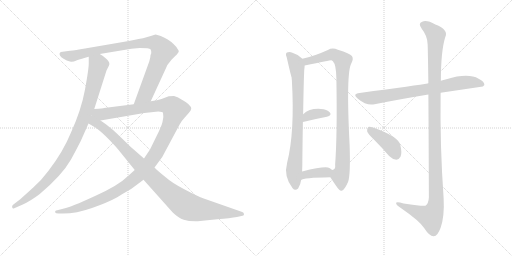
t = 0.00 s
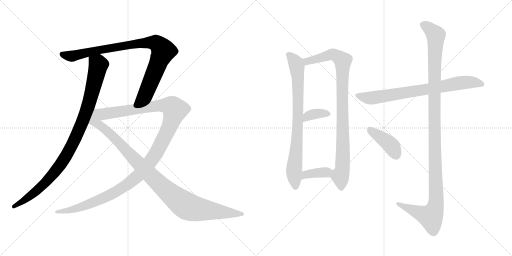
t = 2.01 s
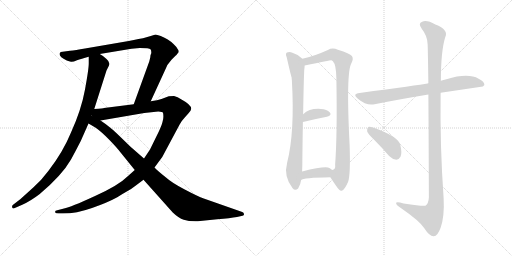
t = 4.02 s
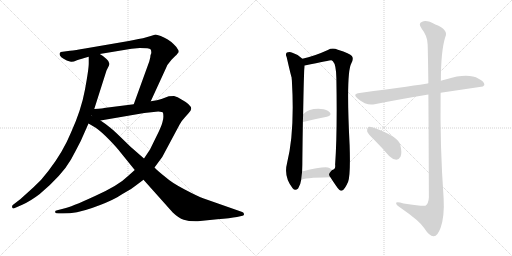
t = 6.04 s
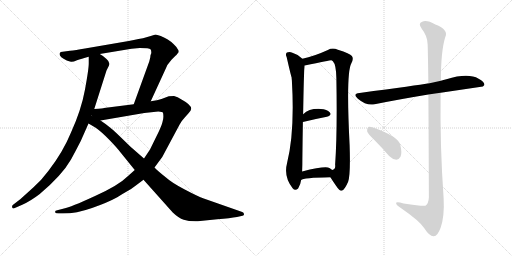
t = 8.05 s
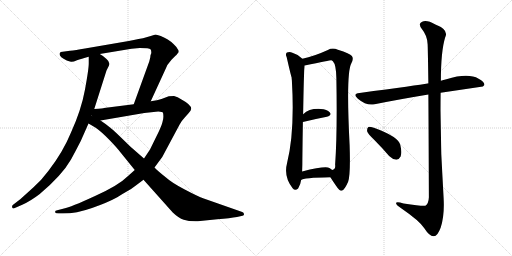
t = 10.06 s

The animated SVG that drew these frames (rendered in a browser with its animation timeline set to each time). Animation: 11 CSS @keyframes rules; one cycle of 10.06 s.

<svg version="1.1" viewBox="0 0 2048 1024" xmlns="http://www.w3.org/2000/svg">
  <g stroke="lightgray" stroke-dasharray="1,1" stroke-width="1" transform="scale(4, 4)">
    <line x1="0" y1="0" x2="256" y2="256"></line>
    <line x1="256" y1="0" x2="0" y2="256"></line>
    <line x1="128" y1="0" x2="128" y2="256"></line>
    <line x1="0" y1="128" x2="256" y2="128"></line>
    <line x1="256" y1="0" x2="512" y2="256"></line>
    <line x1="512" y1="0" x2="256" y2="256"></line>
    <line x1="384" y1="0" x2="384" y2="256"></line>
    <line x1="256" y1="128" x2="512" y2="128"></line>
  </g>
<g transform="scale(1, -1) translate(0, -850)">
   <style type="text/css">
    @keyframes keyframes0 {
      from {
       stroke: black;
       stroke-dashoffset: 979;
       stroke-width: 128;
       }
       76% {
       animation-timing-function: step-end;
       stroke: black;
       stroke-dashoffset: 0;
       stroke-width: 128;
       }
       to {
       stroke: black;
       stroke-width: 1024;
       }
       }
       #make-me-a-hanzi-animation-0 {
         animation: keyframes0 1.046712s both;
         animation-delay: 0.000000s;
         animation-timing-function: linear;
       }
    @keyframes keyframes1 {
      from {
       stroke: black;
       stroke-dashoffset: 920;
       stroke-width: 128;
       }
       75% {
       animation-timing-function: step-end;
       stroke: black;
       stroke-dashoffset: 0;
       stroke-width: 128;
       }
       to {
       stroke: black;
       stroke-width: 1024;
       }
       }
       #make-me-a-hanzi-animation-1 {
         animation: keyframes1 0.998698s both;
         animation-delay: 1.046712s;
         animation-timing-function: linear;
       }
    @keyframes keyframes2 {
      from {
       stroke: black;
       stroke-dashoffset: 1246;
       stroke-width: 128;
       }
       80% {
       animation-timing-function: step-end;
       stroke: black;
       stroke-dashoffset: 0;
       stroke-width: 128;
       }
       to {
       stroke: black;
       stroke-width: 1024;
       }
       }
       #make-me-a-hanzi-animation-2 {
         animation: keyframes2 1.263997s both;
         animation-delay: 2.045410s;
         animation-timing-function: linear;
       }
    @keyframes keyframes3 {
      from {
       stroke: black;
       stroke-dashoffset: 1021;
       stroke-width: 128;
       }
       77% {
       animation-timing-function: step-end;
       stroke: black;
       stroke-dashoffset: 0;
       stroke-width: 128;
       }
       to {
       stroke: black;
       stroke-width: 1024;
       }
       }
       #make-me-a-hanzi-animation-3 {
         animation: keyframes3 1.080892s both;
         animation-delay: 3.309407s;
         animation-timing-function: linear;
       }
    @keyframes keyframes4 {
      from {
       stroke: black;
       stroke-dashoffset: 796;
       stroke-width: 128;
       }
       72% {
       animation-timing-function: step-end;
       stroke: black;
       stroke-dashoffset: 0;
       stroke-width: 128;
       }
       to {
       stroke: black;
       stroke-width: 1024;
       }
       }
       #make-me-a-hanzi-animation-4 {
         animation: keyframes4 0.897786s both;
         animation-delay: 4.390299s;
         animation-timing-function: linear;
       }
    @keyframes keyframes5 {
      from {
       stroke: black;
       stroke-dashoffset: 931;
       stroke-width: 128;
       }
       75% {
       animation-timing-function: step-end;
       stroke: black;
       stroke-dashoffset: 0;
       stroke-width: 128;
       }
       to {
       stroke: black;
       stroke-width: 1024;
       }
       }
       #make-me-a-hanzi-animation-5 {
         animation: keyframes5 1.007650s both;
         animation-delay: 5.288085s;
         animation-timing-function: linear;
       }
    @keyframes keyframes6 {
      from {
       stroke: black;
       stroke-dashoffset: 357;
       stroke-width: 128;
       }
       54% {
       animation-timing-function: step-end;
       stroke: black;
       stroke-dashoffset: 0;
       stroke-width: 128;
       }
       to {
       stroke: black;
       stroke-width: 1024;
       }
       }
       #make-me-a-hanzi-animation-6 {
         animation: keyframes6 0.540527s both;
         animation-delay: 6.295735s;
         animation-timing-function: linear;
       }
    @keyframes keyframes7 {
      from {
       stroke: black;
       stroke-dashoffset: 371;
       stroke-width: 128;
       }
       55% {
       animation-timing-function: step-end;
       stroke: black;
       stroke-dashoffset: 0;
       stroke-width: 128;
       }
       to {
       stroke: black;
       stroke-width: 1024;
       }
       }
       #make-me-a-hanzi-animation-7 {
         animation: keyframes7 0.551921s both;
         animation-delay: 6.836262s;
         animation-timing-function: linear;
       }
    @keyframes keyframes8 {
      from {
       stroke: black;
       stroke-dashoffset: 760;
       stroke-width: 128;
       }
       71% {
       animation-timing-function: step-end;
       stroke: black;
       stroke-dashoffset: 0;
       stroke-width: 128;
       }
       to {
       stroke: black;
       stroke-width: 1024;
       }
       }
       #make-me-a-hanzi-animation-8 {
         animation: keyframes8 0.868490s both;
         animation-delay: 7.388183s;
         animation-timing-function: linear;
       }
    @keyframes keyframes9 {
      from {
       stroke: black;
       stroke-dashoffset: 1190;
       stroke-width: 128;
       }
       79% {
       animation-timing-function: step-end;
       stroke: black;
       stroke-dashoffset: 0;
       stroke-width: 128;
       }
       to {
       stroke: black;
       stroke-width: 1024;
       }
       }
       #make-me-a-hanzi-animation-9 {
         animation: keyframes9 1.218424s both;
         animation-delay: 8.256673s;
         animation-timing-function: linear;
       }
    @keyframes keyframes10 {
      from {
       stroke: black;
       stroke-dashoffset: 410;
       stroke-width: 128;
       }
       57% {
       animation-timing-function: step-end;
       stroke: black;
       stroke-dashoffset: 0;
       stroke-width: 128;
       }
       to {
       stroke: black;
       stroke-width: 1024;
       }
       }
       #make-me-a-hanzi-animation-10 {
         animation: keyframes10 0.583659s both;
         animation-delay: 9.475097s;
         animation-timing-function: linear;
       }
</style>
<path d="M 355.0 623.0 L 355.0 597.0 Q 355.0 574.0 340.0 492.0 Q 325.0 410.0 284.0 320.0 Q 252.0 242.0 194.0 167.0 Q 166.0 129.0 133.0 100.0 L 81.0 53.0 L 51.0 30.0 Q 47.0 26.0 49.0 20.0 Q 51.0 14.0 57.0 17.0 L 89.0 31.0 Q 121.0 45.0 159.0 74.0 Q 248.0 149.0 284.0 212.0 Q 302.0 245.0 323.0 286.0 L 354.0 356.0 L 377.0 414.0 L 426.0 568.0 L 436.0 588.0 Q 442.0 600.0 426.0 614.0 Q 411.0 628.0 399.0 634.0 C 374.0 651.0 355.0 653.0 355.0 623.0 Z" fill="lightgray"></path> 
<path d="M 515.0 686.0 L 340.0 656.0 Q 301.0 649.0 280.0 647.0 L 243.0 642.0 Q 238.0 639.0 238.0 634.0 Q 238.0 622.0 267.0 608.0 Q 277.0 604.0 284.0 603.0 Q 292.0 602.0 308.0 609.0 Q 324.0 615.0 355.0 623.0 L 399.0 634.0 L 526.0 655.0 L 559.0 658.0 Q 598.0 658.0 602.0 653.0 Q 606.0 647.0 605.0 637.0 Q 601.0 630.0 601.0 620.0 L 597.0 604.0 L 535.0 433.0 C 525.0 405.0 590.0 418.0 603.0 445.0 L 660.0 569.0 Q 666.0 590.0 686.0 611.0 L 702.0 627.0 Q 705.0 629.0 711.0 637.0 Q 719.0 644.0 711.0 653.0 Q 707.0 662.0 695.0 673.0 Q 684.0 684.0 671.0 692.0 Q 659.0 700.0 643.0 706.0 Q 627.0 712.0 622.0 712.0 L 603.0 706.0 Q 584.0 700.0 572.0 697.0 L 554.0 694.0 Q 536.0 690.0 515.0 686.0 Z" fill="lightgray"></path> 
<path d="M 539.0 170.0 L 511.0 145.0 Q 474.0 108.0 378.0 65.0 Q 282.0 21.0 256.0 16.0 L 229.0 9.0 Q 218.0 7.0 221.0 0.0 Q 222.0 -4.0 235.0 -4.0 L 252.0 -4.0 Q 306.0 -4.0 368.0 18.0 Q 431.0 40.0 469.0 61.0 Q 489.0 74.0 507.0 84.0 Q 526.0 94.0 542.0 107.0 L 574.0 131.0 L 618.0 180.0 L 649.0 222.0 L 718.0 351.0 Q 728.0 369.0 739.0 380.0 L 755.0 398.0 Q 764.0 408.0 765.0 415.0 Q 765.0 431.0 726.0 452.0 Q 710.0 463.0 696.0 466.0 L 675.0 465.0 L 646.0 454.0 Q 631.0 448.0 603.0 445.0 L 535.0 433.0 L 416.0 418.0 Q 415.0 417.0 377.0 414.0 C 347.0 411.0 372.0 363.0 402.0 368.0 L 577.0 398.0 L 633.0 404.0 Q 650.0 403.0 652.0 399.0 Q 656.0 381.0 650.0 362.0 Q 645.0 342.0 625.0 303.0 L 600.0 252.0 L 576.0 216.0 L 539.0 170.0 Z" fill="lightgray"></path> 
<path d="M 354.0 356.0 L 383.0 339.0 Q 407.0 322.0 438.0 290.0 Q 469.0 258.0 484.0 238.0 L 539.0 170.0 L 574.0 131.0 L 691.0 0.0 Q 714.0 -22.0 735.0 -29.0 Q 756.0 -36.0 791.0 -35.0 L 869.0 -27.0 Q 921.0 -23.0 948.0 -18.0 L 970.0 -13.0 Q 977.0 -12.0 976.0 -6.0 Q 975.0 0.0 969.0 2.0 L 815.0 56.0 Q 792.0 64.0 739.0 92.0 Q 687.0 119.0 664.0 140.0 Q 631.0 166.0 618.0 180.0 L 576.0 216.0 L 521.0 264.0 L 482.0 302.0 Q 447.0 336.0 435.0 344.0 Q 423.0 354.0 402.0 368.0 C 342.0 410.0 279.0 400.0 354.0 356.0 Z" fill="lightgray"></path> 
<path d="M 1209.5 615.5 Q 1191.5 633.5 1169.5 639.5 Q 1159.5 643.5 1147.5 640.5 Q 1140.5 634.5 1146.5 622.5 Q 1164.5 544.5 1166.5 540.5 Q 1166.5 536.5 1167.5 528.5 Q 1179.5 321.5 1148.5 199.5 Q 1133.5 144.5 1170.5 97.5 Q 1180.5 84.5 1192.5 96.5 Q 1202.5 112.5 1204.5 130.5 L 1208.5 164.5 Q 1209.5 186.5 1209.5 218.5 Q 1210.5 300.5 1211.5 362.5 L 1212.5 393.5 Q 1215.5 561.5 1217.5 575.5 Q 1218.5 582.5 1218.5 588.5 C 1219.5 606.5 1219.5 606.5 1209.5 615.5 Z" fill="lightgray"></path> 
<path d="M 1321.5 141.5 Q 1331.5 125.5 1343.5 108.5 Q 1359.5 84.5 1366.5 87.5 Q 1378.5 90.5 1392.5 123.5 Q 1402.5 151.5 1398.5 269.5 Q 1383.5 560.5 1405.5 597.5 Q 1415.5 615.5 1407.5 626.5 Q 1400.5 636.5 1351.5 651.5 Q 1329.5 660.5 1311.5 650.5 Q 1256.5 625.5 1209.5 615.5 C 1180.5 608.5 1189.5 582.5 1218.5 588.5 Q 1321.5 609.5 1324.5 609.5 Q 1327.5 609.5 1331.5 605.5 Q 1344.5 592.5 1345.5 537.5 Q 1349.5 314.5 1340.5 191.5 Q 1343.5 172.5 1328.5 170.5 C 1313.5 153.5 1313.5 153.5 1321.5 141.5 Z" fill="lightgray"></path> 
<path d="M 1211.5 362.5 Q 1265.5 375.5 1307.5 383.5 Q 1328.5 389.5 1319.5 400.5 Q 1307.5 413.5 1283.5 414.5 Q 1237.5 417.5 1212.5 393.5 C 1190.5 373.5 1182.5 355.5 1211.5 362.5 Z" fill="lightgray"></path> 
<path d="M 1204.5 130.5 Q 1211.5 139.5 1321.5 141.5 C 1351.5 142.5 1351.5 150.5 1328.5 170.5 Q 1324.5 174.5 1317.5 178.5 Q 1301.5 187.5 1208.5 164.5 C 1179.5 157.5 1178.5 115.5 1204.5 130.5 Z" fill="lightgray"></path> 
<path d="M 1762.5 479.5 L 1931.5 504.5 L 1937.5 510.5 Q 1938.5 523.5 1914.5 535.5 Q 1872.5 559.5 1785.5 533.5 Q 1773.5 530.5 1763.5 527.5 L 1713.5 516.5 Q 1712.5 517.5 1710.5 516.5 Q 1674.5 510.5 1438.5 478.5 Q 1407.5 475.5 1431.5 455.5 Q 1467.5 425.5 1498.5 433.5 Q 1592.5 452.5 1713.5 472.5 L 1762.5 479.5 Z" fill="lightgray"></path> 
<path d="M 1713.5 472.5 Q 1714.5 324.5 1715.5 61.5 Q 1714.5 36.5 1701.5 27.5 Q 1695.5 23.5 1614.5 36.5 Q 1581.5 46.5 1584.5 36.5 Q 1585.5 29.5 1607.5 15.5 Q 1677.5 -32.5 1696.5 -61.5 Q 1718.5 -95.5 1734.5 -94.5 Q 1749.5 -95.5 1762.5 -60.5 Q 1778.5 -14.5 1774.5 57.5 Q 1759.5 268.5 1762.5 479.5 L 1763.5 527.5 Q 1763.5 644.5 1780.5 700.5 Q 1796.5 731.5 1741.5 752.5 Q 1707.5 771.5 1688.5 763.5 Q 1670.5 756.5 1687.5 734.5 Q 1709.5 707.5 1710.5 673.5 Q 1711.5 655.5 1713.5 516.5 L 1713.5 472.5 Z" fill="lightgray"></path> 
<path d="M 1496.5 291.5 Q 1526.5 261.5 1556.5 226.5 Q 1569.5 213.5 1585.5 211.5 Q 1595.5 211.5 1602.5 224.5 Q 1608.5 239.5 1601.5 269.5 Q 1595.5 303.5 1495.5 339.5 Q 1479.5 343.5 1473.5 342.5 Q 1467.5 338.5 1468.5 325.5 Q 1471.5 315.5 1496.5 291.5 Z" fill="lightgray"></path> 
      <clipPath id="make-me-a-hanzi-clip-0">
      <path d="M 355.0 623.0 L 355.0 597.0 Q 355.0 574.0 340.0 492.0 Q 325.0 410.0 284.0 320.0 Q 252.0 242.0 194.0 167.0 Q 166.0 129.0 133.0 100.0 L 81.0 53.0 L 51.0 30.0 Q 47.0 26.0 49.0 20.0 Q 51.0 14.0 57.0 17.0 L 89.0 31.0 Q 121.0 45.0 159.0 74.0 Q 248.0 149.0 284.0 212.0 Q 302.0 245.0 323.0 286.0 L 354.0 356.0 L 377.0 414.0 L 426.0 568.0 L 436.0 588.0 Q 442.0 600.0 426.0 614.0 Q 411.0 628.0 399.0 634.0 C 374.0 651.0 355.0 653.0 355.0 623.0 Z" fill="lightgray"></path>
      </clipPath>
      <path clip-path="url(#make-me-a-hanzi-clip-0)" d="M 364.0 617.0 L 394.0 590.0 L 350.0 416.0 L 298.0 290.0 L 254.0 209.0 L 193.0 131.0 L 155.0 93.0 L 55.0 24.0 " fill="none" id="make-me-a-hanzi-animation-0" stroke-dasharray="851 1702" stroke-linecap="round"></path>

      <clipPath id="make-me-a-hanzi-clip-1">
      <path d="M 515.0 686.0 L 340.0 656.0 Q 301.0 649.0 280.0 647.0 L 243.0 642.0 Q 238.0 639.0 238.0 634.0 Q 238.0 622.0 267.0 608.0 Q 277.0 604.0 284.0 603.0 Q 292.0 602.0 308.0 609.0 Q 324.0 615.0 355.0 623.0 L 399.0 634.0 L 526.0 655.0 L 559.0 658.0 Q 598.0 658.0 602.0 653.0 Q 606.0 647.0 605.0 637.0 Q 601.0 630.0 601.0 620.0 L 597.0 604.0 L 535.0 433.0 C 525.0 405.0 590.0 418.0 603.0 445.0 L 660.0 569.0 Q 666.0 590.0 686.0 611.0 L 702.0 627.0 Q 705.0 629.0 711.0 637.0 Q 719.0 644.0 711.0 653.0 Q 707.0 662.0 695.0 673.0 Q 684.0 684.0 671.0 692.0 Q 659.0 700.0 643.0 706.0 Q 627.0 712.0 622.0 712.0 L 603.0 706.0 Q 584.0 700.0 572.0 697.0 L 554.0 694.0 Q 536.0 690.0 515.0 686.0 Z" fill="lightgray"></path>
      </clipPath>
      <path clip-path="url(#make-me-a-hanzi-clip-1)" d="M 248.0 633.0 L 294.0 626.0 L 510.0 670.0 L 604.0 680.0 L 626.0 677.0 L 651.0 650.0 L 649.0 634.0 L 585.0 478.0 L 541.0 439.0 " fill="none" id="make-me-a-hanzi-animation-1" stroke-dasharray="792 1584" stroke-linecap="round"></path>

      <clipPath id="make-me-a-hanzi-clip-2">
      <path d="M 539.0 170.0 L 511.0 145.0 Q 474.0 108.0 378.0 65.0 Q 282.0 21.0 256.0 16.0 L 229.0 9.0 Q 218.0 7.0 221.0 0.0 Q 222.0 -4.0 235.0 -4.0 L 252.0 -4.0 Q 306.0 -4.0 368.0 18.0 Q 431.0 40.0 469.0 61.0 Q 489.0 74.0 507.0 84.0 Q 526.0 94.0 542.0 107.0 L 574.0 131.0 L 618.0 180.0 L 649.0 222.0 L 718.0 351.0 Q 728.0 369.0 739.0 380.0 L 755.0 398.0 Q 764.0 408.0 765.0 415.0 Q 765.0 431.0 726.0 452.0 Q 710.0 463.0 696.0 466.0 L 675.0 465.0 L 646.0 454.0 Q 631.0 448.0 603.0 445.0 L 535.0 433.0 L 416.0 418.0 Q 415.0 417.0 377.0 414.0 C 347.0 411.0 372.0 363.0 402.0 368.0 L 577.0 398.0 L 633.0 404.0 Q 650.0 403.0 652.0 399.0 Q 656.0 381.0 650.0 362.0 Q 645.0 342.0 625.0 303.0 L 600.0 252.0 L 576.0 216.0 L 539.0 170.0 Z" fill="lightgray"></path>
      </clipPath>
      <path clip-path="url(#make-me-a-hanzi-clip-2)" d="M 388.0 412.0 L 397.0 402.0 L 420.0 394.0 L 614.0 425.0 L 665.0 428.0 L 682.0 426.0 L 700.0 408.0 L 674.0 333.0 L 627.0 242.0 L 559.0 153.0 L 502.0 107.0 L 402.0 52.0 L 299.0 14.0 L 229.0 1.0 " fill="none" id="make-me-a-hanzi-animation-2" stroke-dasharray="1118 2236" stroke-linecap="round"></path>

      <clipPath id="make-me-a-hanzi-clip-3">
      <path d="M 354.0 356.0 L 383.0 339.0 Q 407.0 322.0 438.0 290.0 Q 469.0 258.0 484.0 238.0 L 539.0 170.0 L 574.0 131.0 L 691.0 0.0 Q 714.0 -22.0 735.0 -29.0 Q 756.0 -36.0 791.0 -35.0 L 869.0 -27.0 Q 921.0 -23.0 948.0 -18.0 L 970.0 -13.0 Q 977.0 -12.0 976.0 -6.0 Q 975.0 0.0 969.0 2.0 L 815.0 56.0 Q 792.0 64.0 739.0 92.0 Q 687.0 119.0 664.0 140.0 Q 631.0 166.0 618.0 180.0 L 576.0 216.0 L 521.0 264.0 L 482.0 302.0 Q 447.0 336.0 435.0 344.0 Q 423.0 354.0 402.0 368.0 C 342.0 410.0 279.0 400.0 354.0 356.0 Z" fill="lightgray"></path>
      </clipPath>
      <path clip-path="url(#make-me-a-hanzi-clip-3)" d="M 376.0 406.0 L 379.0 371.0 L 387.0 357.0 L 461.0 296.0 L 638.0 113.0 L 732.0 35.0 L 761.0 20.0 L 794.0 13.0 L 968.0 -6.0 " fill="none" id="make-me-a-hanzi-animation-3" stroke-dasharray="893 1786" stroke-linecap="round"></path>

      <clipPath id="make-me-a-hanzi-clip-4">
      <path d="M 1209.5 615.5 Q 1191.5 633.5 1169.5 639.5 Q 1159.5 643.5 1147.5 640.5 Q 1140.5 634.5 1146.5 622.5 Q 1164.5 544.5 1166.5 540.5 Q 1166.5 536.5 1167.5 528.5 Q 1179.5 321.5 1148.5 199.5 Q 1133.5 144.5 1170.5 97.5 Q 1180.5 84.5 1192.5 96.5 Q 1202.5 112.5 1204.5 130.5 L 1208.5 164.5 Q 1209.5 186.5 1209.5 218.5 Q 1210.5 300.5 1211.5 362.5 L 1212.5 393.5 Q 1215.5 561.5 1217.5 575.5 Q 1218.5 582.5 1218.5 588.5 C 1219.5 606.5 1219.5 606.5 1209.5 615.5 Z" fill="lightgray"></path>
      </clipPath>
      <path clip-path="url(#make-me-a-hanzi-clip-4)" d="M 1154.5 632.5 L 1183.5 595.5 L 1191.5 543.5 L 1193.5 407.5 L 1176.5 171.5 L 1181.5 103.5 " fill="none" id="make-me-a-hanzi-animation-4" stroke-dasharray="668 1336" stroke-linecap="round"></path>

      <clipPath id="make-me-a-hanzi-clip-5">
      <path d="M 1321.5 141.5 Q 1331.5 125.5 1343.5 108.5 Q 1359.5 84.5 1366.5 87.5 Q 1378.5 90.5 1392.5 123.5 Q 1402.5 151.5 1398.5 269.5 Q 1383.5 560.5 1405.5 597.5 Q 1415.5 615.5 1407.5 626.5 Q 1400.5 636.5 1351.5 651.5 Q 1329.5 660.5 1311.5 650.5 Q 1256.5 625.5 1209.5 615.5 C 1180.5 608.5 1189.5 582.5 1218.5 588.5 Q 1321.5 609.5 1324.5 609.5 Q 1327.5 609.5 1331.5 605.5 Q 1344.5 592.5 1345.5 537.5 Q 1349.5 314.5 1340.5 191.5 Q 1343.5 172.5 1328.5 170.5 C 1313.5 153.5 1313.5 153.5 1321.5 141.5 Z" fill="lightgray"></path>
      </clipPath>
      <path clip-path="url(#make-me-a-hanzi-clip-5)" d="M 1217.5 610.5 L 1234.5 605.5 L 1331.5 632.5 L 1370.5 607.5 L 1373.5 281.5 L 1368.5 168.5 L 1361.5 144.5 L 1365.5 98.5 " fill="none" id="make-me-a-hanzi-animation-5" stroke-dasharray="803 1606" stroke-linecap="round"></path>

      <clipPath id="make-me-a-hanzi-clip-6">
      <path d="M 1211.5 362.5 Q 1265.5 375.5 1307.5 383.5 Q 1328.5 389.5 1319.5 400.5 Q 1307.5 413.5 1283.5 414.5 Q 1237.5 417.5 1212.5 393.5 C 1190.5 373.5 1182.5 355.5 1211.5 362.5 Z" fill="lightgray"></path>
      </clipPath>
      <path clip-path="url(#make-me-a-hanzi-clip-6)" d="M 1217.5 370.5 L 1229.5 384.5 L 1248.5 392.5 L 1310.5 394.5 " fill="none" id="make-me-a-hanzi-animation-6" stroke-dasharray="229 458" stroke-linecap="round"></path>

      <clipPath id="make-me-a-hanzi-clip-7">
      <path d="M 1204.5 130.5 Q 1211.5 139.5 1321.5 141.5 C 1351.5 142.5 1351.5 150.5 1328.5 170.5 Q 1324.5 174.5 1317.5 178.5 Q 1301.5 187.5 1208.5 164.5 C 1179.5 157.5 1178.5 115.5 1204.5 130.5 Z" fill="lightgray"></path>
      </clipPath>
      <path clip-path="url(#make-me-a-hanzi-clip-7)" d="M 1209.5 137.5 L 1225.5 154.5 L 1316.5 165.5 " fill="none" id="make-me-a-hanzi-animation-7" stroke-dasharray="243 486" stroke-linecap="round"></path>

      <clipPath id="make-me-a-hanzi-clip-8">
      <path d="M 1762.5 479.5 L 1931.5 504.5 L 1937.5 510.5 Q 1938.5 523.5 1914.5 535.5 Q 1872.5 559.5 1785.5 533.5 Q 1773.5 530.5 1763.5 527.5 L 1713.5 516.5 Q 1712.5 517.5 1710.5 516.5 Q 1674.5 510.5 1438.5 478.5 Q 1407.5 475.5 1431.5 455.5 Q 1467.5 425.5 1498.5 433.5 Q 1592.5 452.5 1713.5 472.5 L 1762.5 479.5 Z" fill="lightgray"></path>
      </clipPath>
      <path clip-path="url(#make-me-a-hanzi-clip-8)" d="M 1432.5 467.5 L 1488.5 458.5 L 1834.5 518.5 L 1901.5 520.5 L 1929.5 512.5 " fill="none" id="make-me-a-hanzi-animation-8" stroke-dasharray="632 1264" stroke-linecap="round"></path>

      <clipPath id="make-me-a-hanzi-clip-9">
      <path d="M 1713.5 472.5 Q 1714.5 324.5 1715.5 61.5 Q 1714.5 36.5 1701.5 27.5 Q 1695.5 23.5 1614.5 36.5 Q 1581.5 46.5 1584.5 36.5 Q 1585.5 29.5 1607.5 15.5 Q 1677.5 -32.5 1696.5 -61.5 Q 1718.5 -95.5 1734.5 -94.5 Q 1749.5 -95.5 1762.5 -60.5 Q 1778.5 -14.5 1774.5 57.5 Q 1759.5 268.5 1762.5 479.5 L 1763.5 527.5 Q 1763.5 644.5 1780.5 700.5 Q 1796.5 731.5 1741.5 752.5 Q 1707.5 771.5 1688.5 763.5 Q 1670.5 756.5 1687.5 734.5 Q 1709.5 707.5 1710.5 673.5 Q 1711.5 655.5 1713.5 516.5 L 1713.5 472.5 Z" fill="lightgray"></path>
      </clipPath>
      <path clip-path="url(#make-me-a-hanzi-clip-9)" d="M 1694.5 748.5 L 1723.5 730.5 L 1743.5 705.5 L 1736.5 530.5 L 1744.5 47.5 L 1739.5 16.5 L 1723.5 -16.5 L 1591.5 34.5 " fill="none" id="make-me-a-hanzi-animation-9" stroke-dasharray="1062 2124" stroke-linecap="round"></path>

      <clipPath id="make-me-a-hanzi-clip-10">
      <path d="M 1496.5 291.5 Q 1526.5 261.5 1556.5 226.5 Q 1569.5 213.5 1585.5 211.5 Q 1595.5 211.5 1602.5 224.5 Q 1608.5 239.5 1601.5 269.5 Q 1595.5 303.5 1495.5 339.5 Q 1479.5 343.5 1473.5 342.5 Q 1467.5 338.5 1468.5 325.5 Q 1471.5 315.5 1496.5 291.5 Z" fill="lightgray"></path>
      </clipPath>
      <path clip-path="url(#make-me-a-hanzi-clip-10)" d="M 1477.5 335.5 L 1565.5 267.5 L 1584.5 229.5 " fill="none" id="make-me-a-hanzi-animation-10" stroke-dasharray="282 564" stroke-linecap="round"></path>

</g>
</svg>
